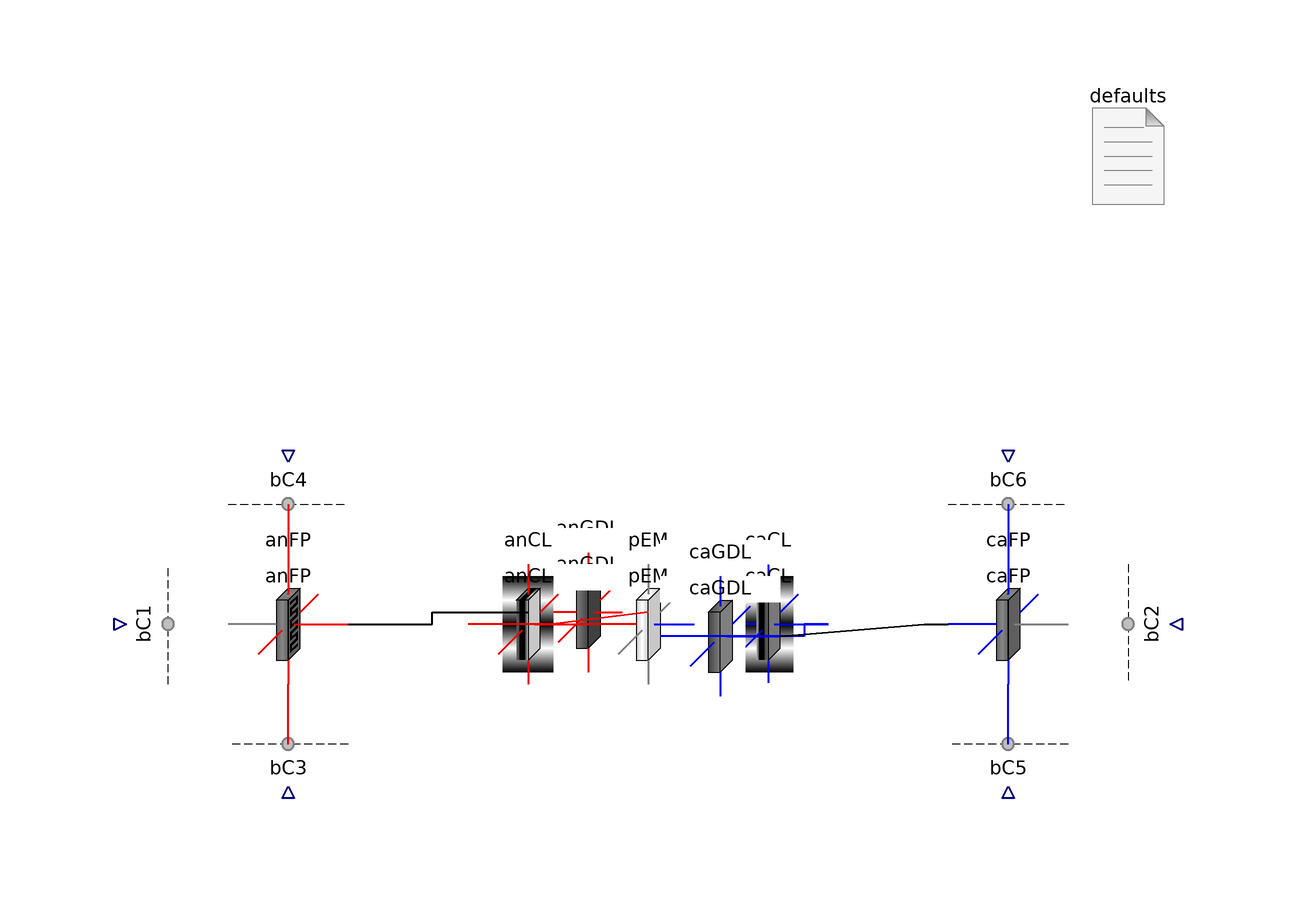

This picture is the connection diagram that the Modelica source below describes through its graphical annotations.

model FPToFP "Test one flow plate to the other"
      import FCSys.Subregions.Phases;
      extends Modelica.Icons.Example;
      extends Modelica.Icons.UnderConstruction;

      parameter Q.Length L_y[:]=fill(1*U.m/1, 1)
        "<html>Lengths along the channel (<i>L</i><sub>y</sub>)</html>"
        annotation (Dialog(group="Geometry"));
      parameter Q.Length L_z[:]=fill(5*U.mm/1, 1)
        "<html>Lengths across the channel (<i>L</i><sub>z</sub>)</html>"
        annotation (Dialog(group="Geometry"));
      final parameter Integer n_y=size(L_y, 1)
        "Number of regions along the channel" annotation (HideResult=true);
      final parameter Integer n_z=size(L_z, 1)
        "Number of regions across the channel" annotation (HideResult=true);
      inner FCSys.BCs.Defaults defaults(analysis=true)
        annotation (Placement(transformation(extent={{70,70},{90,90}})));
      AnFPs.AnFP anFP(final L_y=L_y, final L_z=L_z)
        annotation (Placement(transformation(extent={{-70,-10},{-50,10}})));

      AnGDLs.AnGDL anGDL(final L_y=L_y, final L_z=L_z)
        annotation (Placement(transformation(extent={{-20,-8},{0,12}})));

      AnCLs.AnCL anCL(final L_y=L_y, final L_z=L_z)
        annotation (Placement(transformation(extent={{-30,-10},{-10,10}})));

      PEMs.PEM pEM(final L_y=L_y, final L_z=L_z)
        annotation (Placement(transformation(extent={{-10,-10},{10,10}})));

      CaCLs.CaCL caCL(final L_y=L_y, final L_z=L_z)
        annotation (Placement(transformation(extent={{10,-10},{30,10}})));

      CaGDLs.CaGDL caGDL(final L_y=L_y, final L_z=L_z)
        annotation (Placement(transformation(extent={{2,-12},{22,8}})));

      CaFPs.CaFP caFP(final L_y=L_y, final L_z=L_z)
        annotation (Placement(transformation(extent={{50,-10},{70,10}})));

      FCSys.BCs.Face.Subregion0Current bC1[n_y, n_z](each gas(inclH2=true,
            inclH2O=true), each graphite('incle-'=true)) annotation (Placement(
            transformation(
            extent={{-10,-10},{10,10}},
            rotation=90,
            origin={-84,0})));
      FCSys.BCs.Face.Subregion0Current bC2[n_y, n_z](each graphite('incle-'=
              true), each gas(
          inclH2O=true,
          inclN2=true,
          inclO2=true)) annotation (Placement(transformation(
            extent={{-10,-10},{10,10}},
            rotation=270,
            origin={84,0})));

      FCSys.BCs.Face.Subregion0Current bC3[anFP.n_x, n_z](each gas(inclH2=true,
            inclH2O=true), each graphite('incle-'=true)) annotation (Placement(
            transformation(
            extent={{-10,-10},{10,10}},
            rotation=180,
            origin={-60,-24})));
      FCSys.BCs.Face.Subregion0Current bC4[anFP.n_x, n_z](each gas(inclH2=true,
            inclH2O=true), each graphite('incle-'=true)) annotation (Placement(
            transformation(
            extent={{-10,-10},{10,10}},
            rotation=0,
            origin={-60,24})));
      FCSys.BCs.Face.Subregion0Current bC5[caFP.n_x, n_z](each gas(
          inclH2O=true,
          inclN2=true,
          inclO2=true), each graphite('incle-'=true)) annotation (Placement(
            transformation(
            extent={{-10,-10},{10,10}},
            rotation=180,
            origin={60,-24})));
      FCSys.BCs.Face.Subregion0Current bC6[caFP.n_x, n_z](each gas(
          inclH2O=true,
          inclN2=true,
          inclO2=true), each graphite('incle-'=true)) annotation (Placement(
            transformation(
            extent={{-10,-10},{10,10}},
            rotation=0,
            origin={60,24})));
    equation
      connect(anGDL.positiveX, anCL.negativeX) annotation (Line(
          points={{5.55112e-16,2},{-16,-3.36456e-22},{-16,6.10623e-16},{-30,
              6.10623e-16}},
          color={240,0,0},
          smooth=Smooth.None,
          thickness=0.5));

      connect(anCL.positiveX, pEM.negativeX) annotation (Line(
          points={{-10,6.10623e-16},{-11.5,6.10623e-16},{-11.5,6.10623e-16},{-10,
              6.10623e-16}},
          color={240,0,0},
          smooth=Smooth.None,
          thickness=0.5));

      connect(pEM.positiveX, caCL.negativeX) annotation (Line(
          points={{10,6.10623e-16},{10,6.10623e-16},{10,6.10623e-16},{10,
              6.10623e-16}},
          color={0,0,240},
          smooth=Smooth.None,
          thickness=0.5));

      connect(caCL.positiveX, caGDL.negativeX) annotation (Line(
          points={{30,6.10623e-16},{26,0},{26,-2},{2,-2}},
          color={0,0,240},
          smooth=Smooth.None,
          thickness=0.5));

      connect(caGDL.positiveX, caFP.negativeX) annotation (Line(
          points={{22,-2},{46,-3.36456e-22},{46,6.10623e-16},{50,6.10623e-16}},

          color={0,0,0},
          thickness=0.5,
          smooth=Smooth.None));

      connect(anFP.positiveX, anGDL.negativeX) annotation (Line(
          points={{-50,6.10623e-16},{-36,0},{-36,2},{-20,2}},
          color={0,0,0},
          thickness=0.5,
          smooth=Smooth.None));
      connect(bC1.face, anFP.negativeX) annotation (Line(
          points={{-80,3.65701e-16},{-80,6.10623e-16},{-70,6.10623e-16}},
          color={127,127,127},
          pattern=LinePattern.None,
          thickness=0.5,
          smooth=Smooth.None));

      connect(caFP.positiveX, bC2.face) annotation (Line(
          points={{70,6.10623e-16},{80,6.10623e-16},{80,1.23436e-15}},
          color={127,127,127},
          pattern=LinePattern.None,
          thickness=0.5,
          smooth=Smooth.None));

      connect(bC4.face, anFP.positiveY) annotation (Line(
          points={{-60,20},{-60,10}},
          color={240,0,0},
          thickness=0.5,
          smooth=Smooth.None));
      connect(bC3.face, anFP.negativeY) annotation (Line(
          points={{-60,-20},{-60,-10}},
          color={240,0,0},
          thickness=0.5,
          smooth=Smooth.None));
      connect(bC6.face, caFP.positiveY) annotation (Line(
          points={{60,20},{60,10}},
          color={0,0,240},
          thickness=0.5,
          smooth=Smooth.None));
      connect(bC5.face, caFP.negativeY) annotation (Line(
          points={{60,-20},{60,-10}},
          color={0,0,240},
          thickness=0.5,
          smooth=Smooth.None));
      annotation (
        Diagram(graphics),
        Commands(file(ensureSimulated=true) =
            "resources/scripts/Dymola/Regions.Examples.FPToFP.mos"),
        experiment(
          StopTime=1.5e-05,
          Tolerance=1e-06,
          Algorithm="Dassl"),
        experimentSetupOutput);
    end FPToFP;